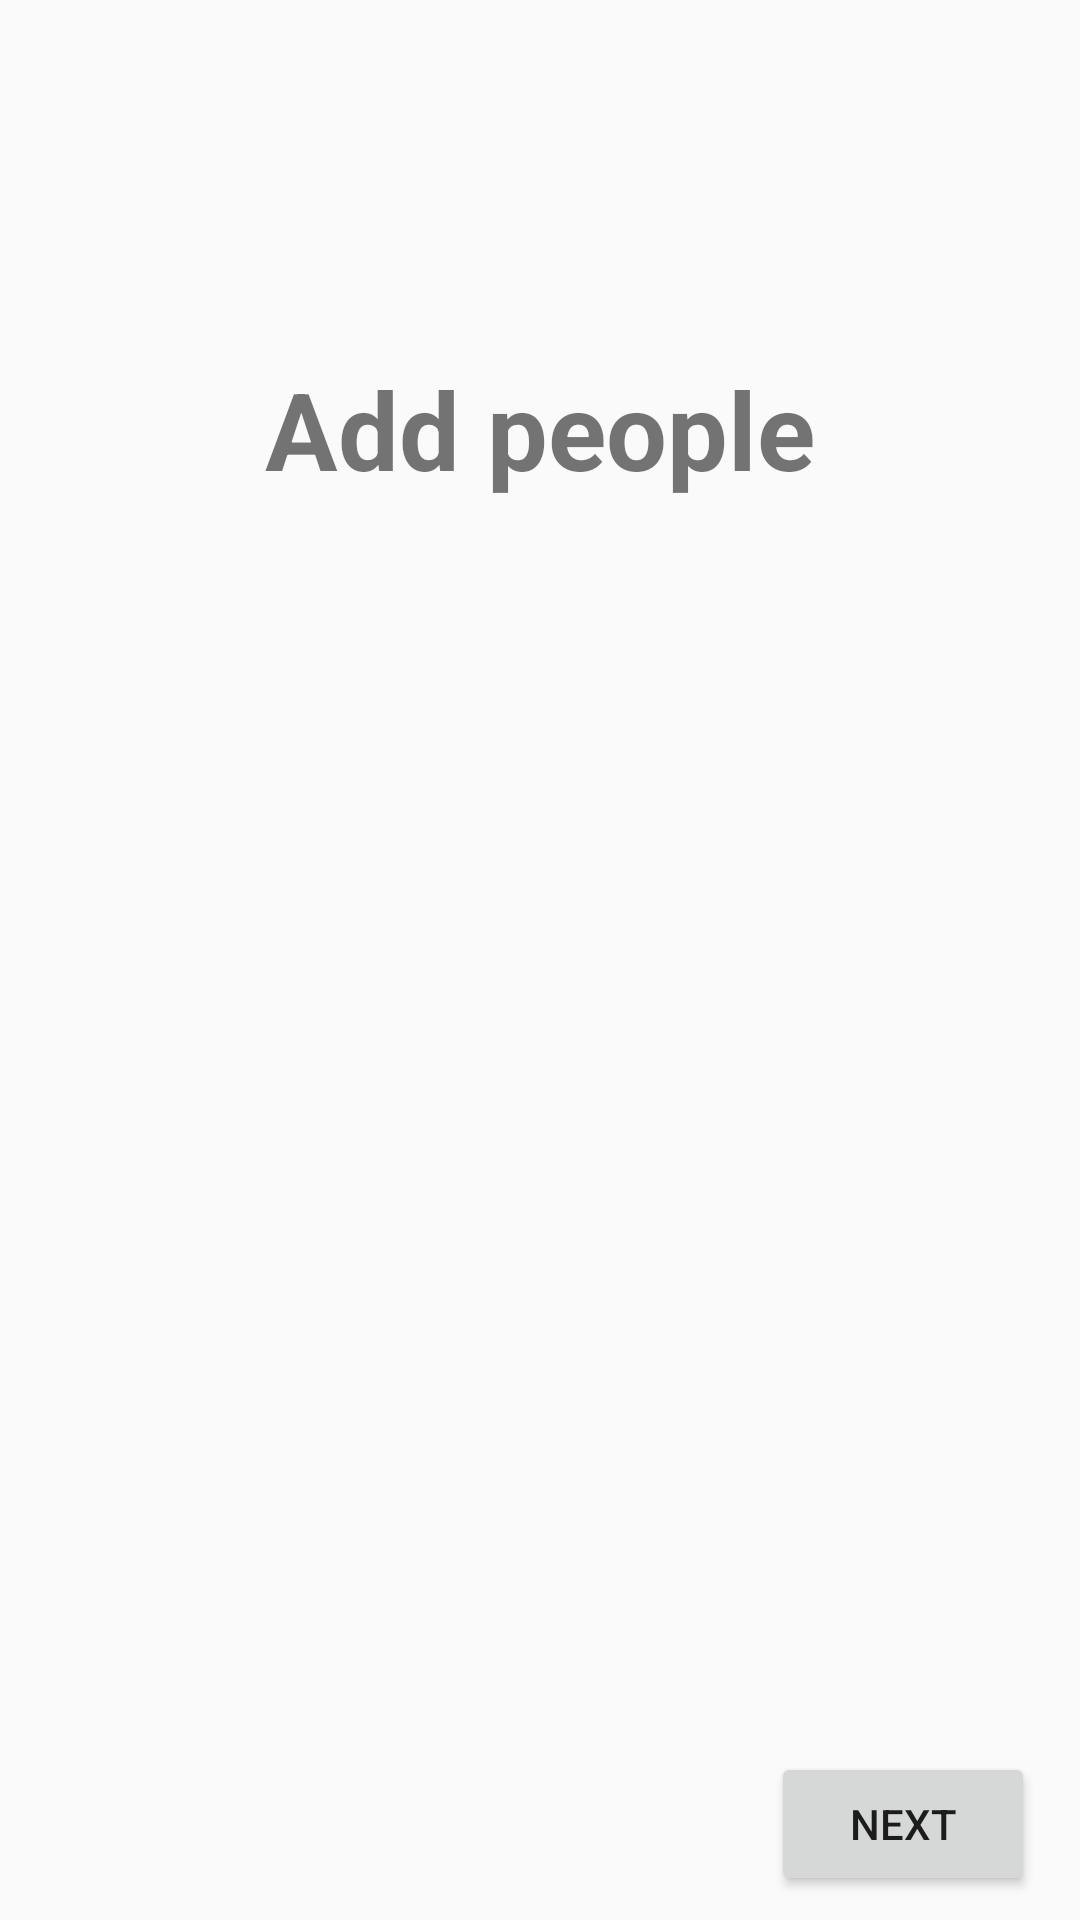

Layout XML and referenced resources for this Android screen:
<!-- AndroidManifest.xml: application theme AppTheme -->
<!-- res/layout/activity_artifact_people.xml -->
<?xml version="1.0" encoding="utf-8"?>
<androidx.constraintlayout.widget.ConstraintLayout xmlns:android="http://schemas.android.com/apk/res/android"
    xmlns:app="http://schemas.android.com/apk/res-auto"
    xmlns:tools="http://schemas.android.com/tools"
    android:id="@+id/linearLayout2"
    android:layout_width="match_parent"
    android:layout_height="match_parent"
    tools:context=".ArtifactPeople">

    <TextView
        android:id="@+id/addPeople"
        android:layout_width="285dp"
        android:layout_height="94dp"
        android:layout_marginStart="8dp"
        android:layout_marginLeft="8dp"
        android:layout_marginTop="96dp"
        android:layout_marginEnd="8dp"
        android:layout_marginRight="8dp"
        android:gravity="center"
        android:text="Add people"
        android:textSize="36sp"
        android:textStyle="bold"
        app:autoSizeTextType="none"
        app:layout_constraintEnd_toEndOf="parent"
        app:layout_constraintStart_toStartOf="parent"
        app:layout_constraintTop_toTopOf="parent" />

    <Button
        android:id="@+id/nextButton16"
        android:layout_width="wrap_content"
        android:layout_height="wrap_content"
        android:layout_marginStart="8dp"
        android:layout_marginLeft="8dp"
        android:layout_marginEnd="8dp"
        android:layout_marginRight="8dp"
        android:layout_marginBottom="8dp"
        android:text="next"
        app:layout_constraintBottom_toBottomOf="parent"
        app:layout_constraintEnd_toEndOf="parent"
        app:layout_constraintHorizontal_bias="0.973"
        app:layout_constraintStart_toStartOf="parent" />


</androidx.constraintlayout.widget.ConstraintLayout>
<!-- resources referenced by this layout -->
<resources>
  <style name="AppTheme" parent="Theme.AppCompat.Light.NoActionBar">
          
          <item name="colorPrimary">@color/colorPrimary</item>
          <item name="colorPrimaryDark">@color/colorPrimaryDark</item>
      </style>
  <color name="colorPrimary">#887F78</color>
  <color name="colorPrimaryDark">#94725B</color>
</resources>
